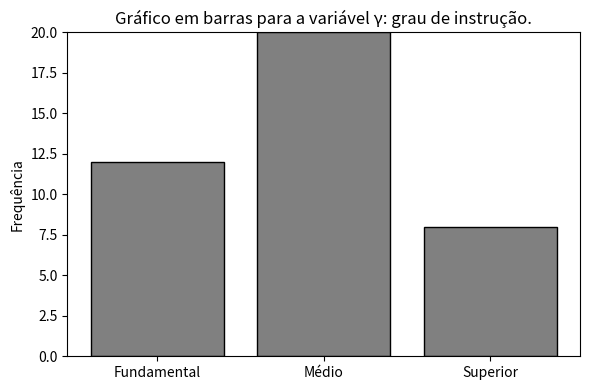
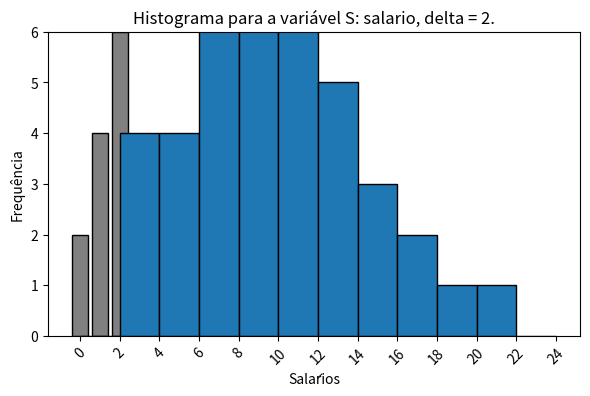

Source code (Python) for these figures, in order:
import matplotlib.pyplot as plt
import numpy as np


print("O que seriam variáveis Qualitativas?")
print("Resposta: Variáveis qualitativas são variáveis que representam uma qualidade ou categoria do ponto de dados, como 'alto', 'medio' ou 'baixo'.")


def create_bar_plot(categories, frequencies, xlabel, ylabel, title, ylim=None, color='gray', edgecolor='black', output_figname="fig2.2.png"):
    """
    Creates a bar plot with the given parameters.
    
    Parameters:
        categories (list): List of category names or numbers for the x-axis.
        frequencies (list): List of frequencies for each category.
        xlabel (str): Label for the x-axis.
        ylabel (str): Label for the y-axis.
        title (str): Title of the bar plot.
        ylim (tuple, optional): Limits for the y-axis (min, max). Default is None.
        color (str, optional): Color of the bars. Default is 'gray'.
        edgecolor (str, optional): Color of the bar edges. Default is 'black'.
    """
    plt.figure(figsize=(6, 4))
    plt.bar(categories, frequencies, color=color, edgecolor=edgecolor)
    plt.xlabel(xlabel)
    plt.ylabel(ylabel)
    plt.title(title)
    if ylim:
        plt.ylim(ylim)
    plt.tight_layout()
    plt.savefig(output_figname, dpi=300)
    plt.show()


# Figura 2.2
# Criar o gráfico de barras
categories = ["Fundamental", "Médio", "Superior"]
frequencies = [12, 20, 8]
create_bar_plot(
    categories,
    frequencies,
    xlabel="",
    ylabel="Frequência",
    title="Gráfico em barras para a variável γ: grau de instrução.",
    ylim=(0, 20),
    output_figname="fig2.2.png"
)



## Figura 2.4
categories = [0, 1, 2, 3, 4, 5]
frequencies = [2, 4, 6, 3, 1, 1]
create_bar_plot(
    categories,
    frequencies,
    xlabel="Número de filhos",
    ylabel="Frequência",
    title="Gráfico em barras para a variável Z: número de filhos.",
    ylim=(0, 6),
    output_figname="fig2.4.png"
)

## Figura 2.20
# create normal distribution from 4 to 24
salarios = np.random.normal(loc=10, scale=5, size=50)
# create histogram
bin_edges = np.arange(0, 26, 2)  # Bins from 0 to 26 with width of 2
counts, bins, patches = plt.hist(salarios, bins=bin_edges, edgecolor='black')
# set title
plt.title("Histograma para a variável S: salario, delta = 2.")
# set labels
plt.xlabel("Salários")
plt.ylabel("Frequência")
# Set x-ticks at the bin edges
plt.xticks(bins, labels=[f"{b:.0f}" for b in bins], rotation=45)
# show histogram
plt.savefig("fig2.20.png", dpi=300)
plt.show()



